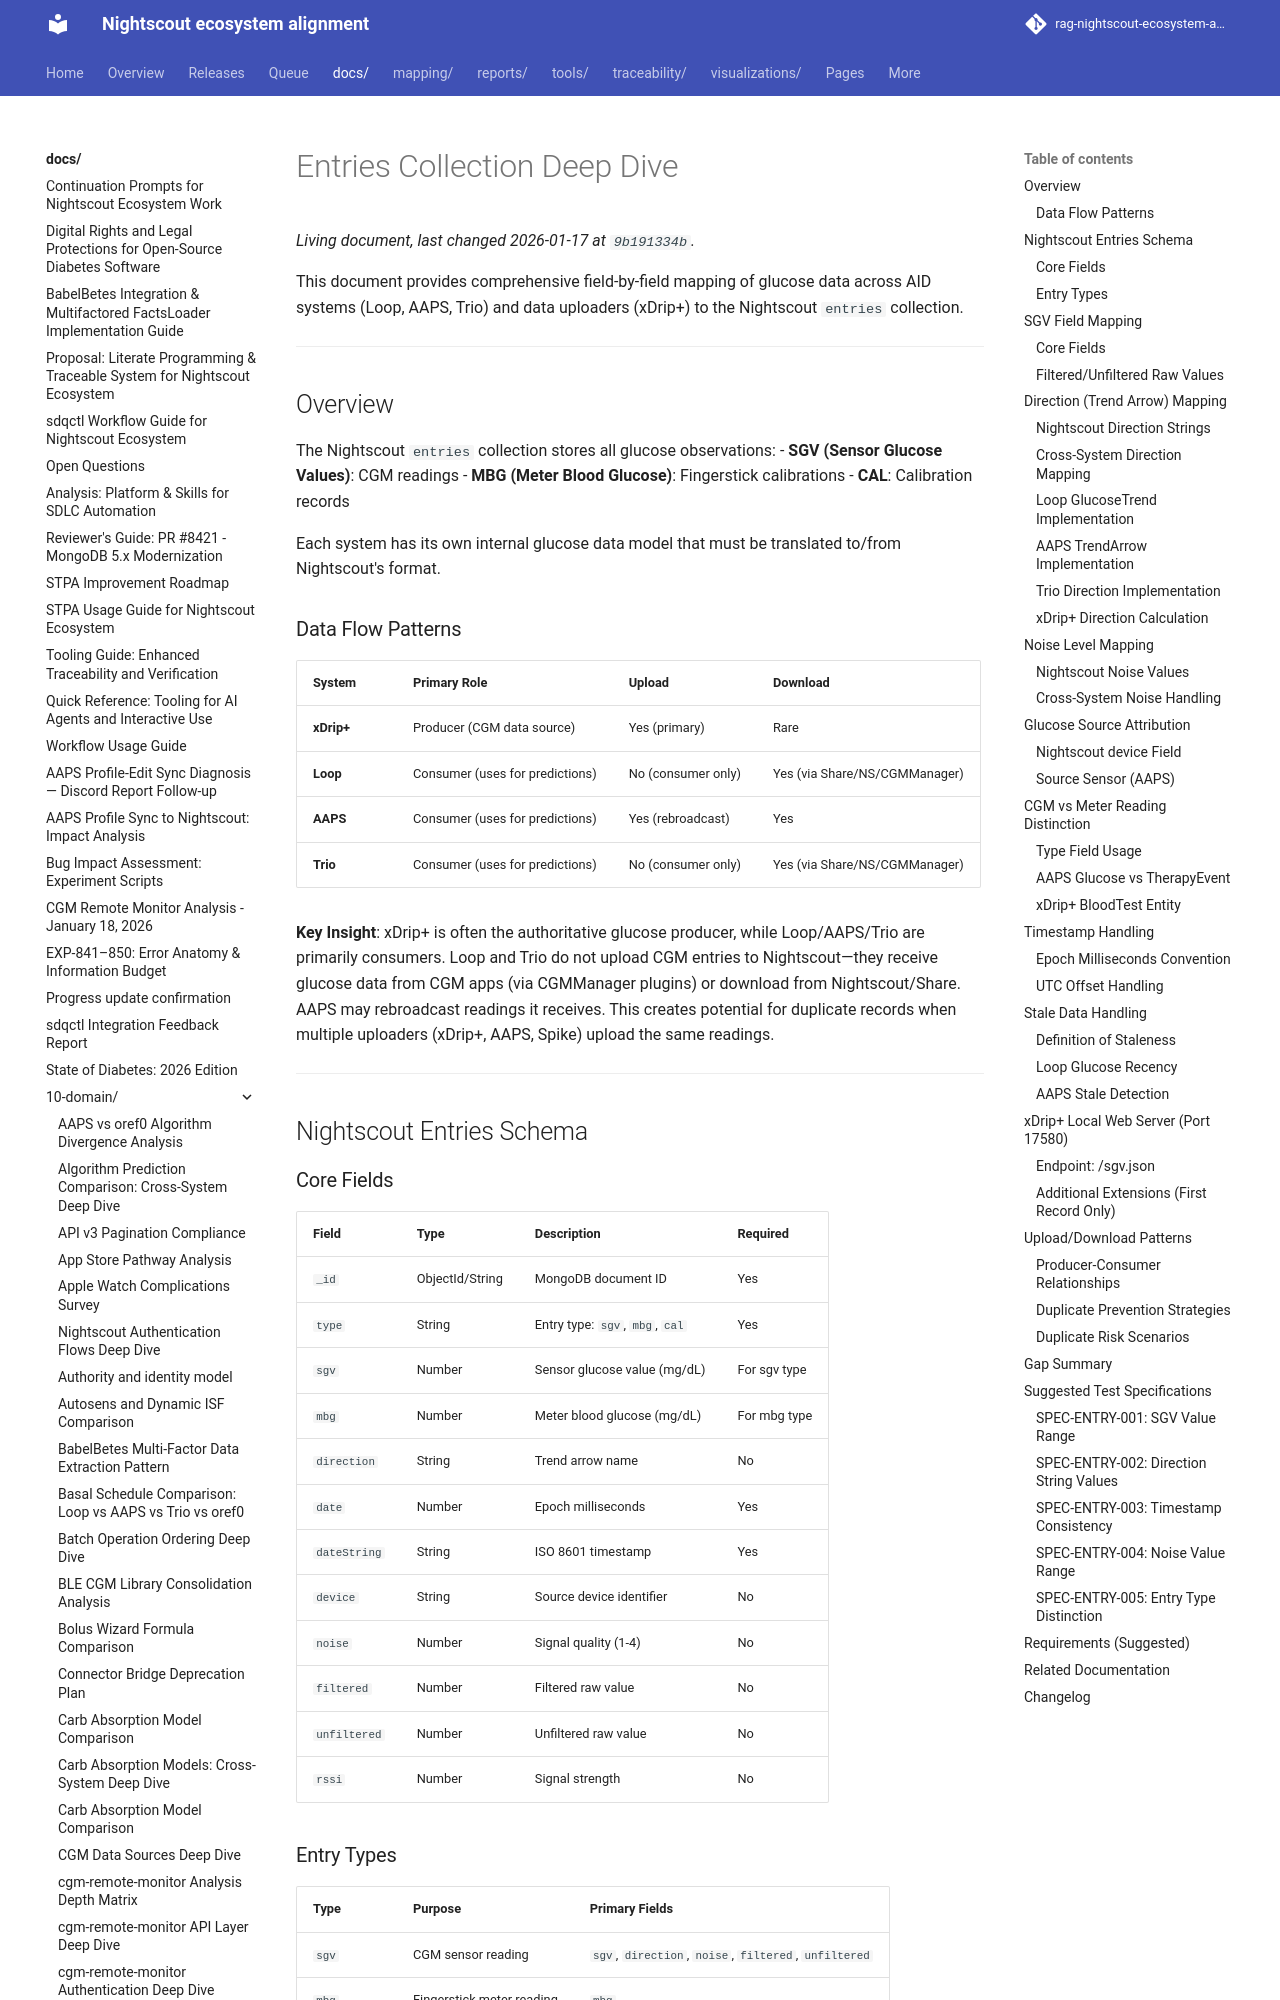

repository: bewest/rag-nightscout-ecosystem-alignment · page: docs/10-domain/entries-deep-dive.html · generator: mkdocs

# Entries Collection Deep Dive

This document provides comprehensive field-by-field mapping of glucose data across AID systems (Loop, AAPS, Trio) and data uploaders (xDrip+) to the Nightscout `entries` collection.

---

## Overview

The Nightscout `entries` collection stores all glucose observations:
- **SGV (Sensor Glucose Values)**: CGM readings
- **MBG (Meter Blood Glucose)**: Fingerstick calibrations
- **CAL**: Calibration records

Each system has its own internal glucose data model that must be translated to/from Nightscout's format.

### Data Flow Patterns

| System | Primary Role | Upload | Download |
|--------|--------------|--------|----------|
| **xDrip+** | Producer (CGM data source) | Yes (primary) | Rare |
| **Loop** | Consumer (uses for predictions) | No (consumer only) | Yes (via Share/NS/CGMManager) |
| **AAPS** | Consumer (uses for predictions) | Yes (rebroadcast) | Yes |
| **Trio** | Consumer (uses for predictions) | No (consumer only) | Yes (via Share/NS/CGMManager) |

**Key Insight**: xDrip+ is often the authoritative glucose producer, while Loop/AAPS/Trio are primarily consumers. Loop and Trio do not upload CGM entries to Nightscout—they receive glucose data from CGM apps (via CGMManager plugins) or download from Nightscout/Share. AAPS may rebroadcast readings it receives. This creates potential for duplicate records when multiple uploaders (xDrip+, AAPS, Spike) upload the same readings.

---

## Nightscout Entries Schema

### Core Fields

| Field | Type | Description | Required |
|-------|------|-------------|----------|
| `_id` | ObjectId/String | MongoDB document ID | Yes |
| `type` | String | Entry type: `sgv`, `mbg`, `cal` | Yes |
| `sgv` | Number | Sensor glucose value (mg/dL) | For sgv type |
| `mbg` | Number | Meter blood glucose (mg/dL) | For mbg type |
| `direction` | String | Trend arrow name | No |
| `date` | Number | Epoch milliseconds | Yes |
| `dateString` | String | ISO 8601 timestamp | Yes |
| `device` | String | Source device identifier | No |
| `noise` | Number | Signal quality (1-4) | No |
| `filtered` | Number | Filtered raw value | No |
| `unfiltered` | Number | Unfiltered raw value | No |
| `rssi` | Number | Signal strength | No |
